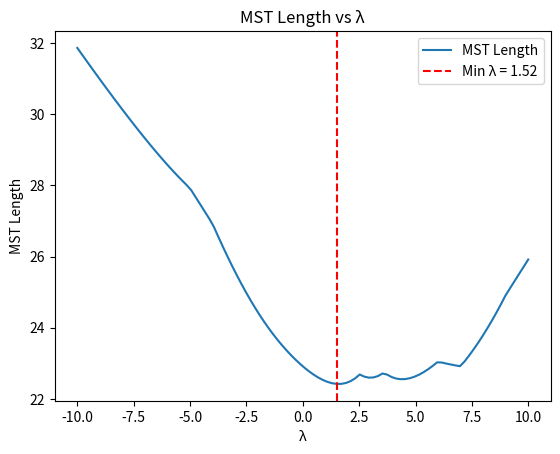

Here is the Python script that generated this plot:
import numpy as np
from scipy.spatial.distance import pdist, squareform
import networkx as nx


fixed_points = np.array([
    [1, 6],  # A
    [1, 1],  # B
    [-4, 7],  # C
    [6, 7],  # D
    [1, -1],  # E
    [5, 3],  # F
    [-2, 3]  # P
])


def calculate_mst_length(lambda_value):

    Q = np.array([lambda_value - 2, 3])
    points = np.vstack([fixed_points, Q])  # Combine fixed points with Q


    distances = squareform(pdist(points))


    G = nx.Graph()
    for i in range(len(points)):
        for j in range(i + 1, len(points)):
            G.add_edge(i, j, weight=distances[i, j])

    mst = nx.minimum_spanning_tree(G)
    mst_length = sum(edge[2]['weight'] for edge in mst.edges(data=True))
    return mst_length



lambda_values = np.linspace(-10, 10, 100)  # Range of lambda values
mst_lengths = [calculate_mst_length(l) for l in lambda_values]

min_lambda = lambda_values[np.argmin(mst_lengths)]
min_length = min(mst_lengths)

print(f"Minimum MST length: {min_length:.2f} at λ = {min_lambda:.2f}")


import matplotlib.pyplot as plt

plt.plot(lambda_values, mst_lengths, label="MST Length")
plt.xlabel("λ")
plt.ylabel("MST Length")
plt.title("MST Length vs λ")
plt.axvline(min_lambda, color='red', linestyle='--', label=f"Min λ = {min_lambda:.2f}")
plt.legend()
plt.show()
